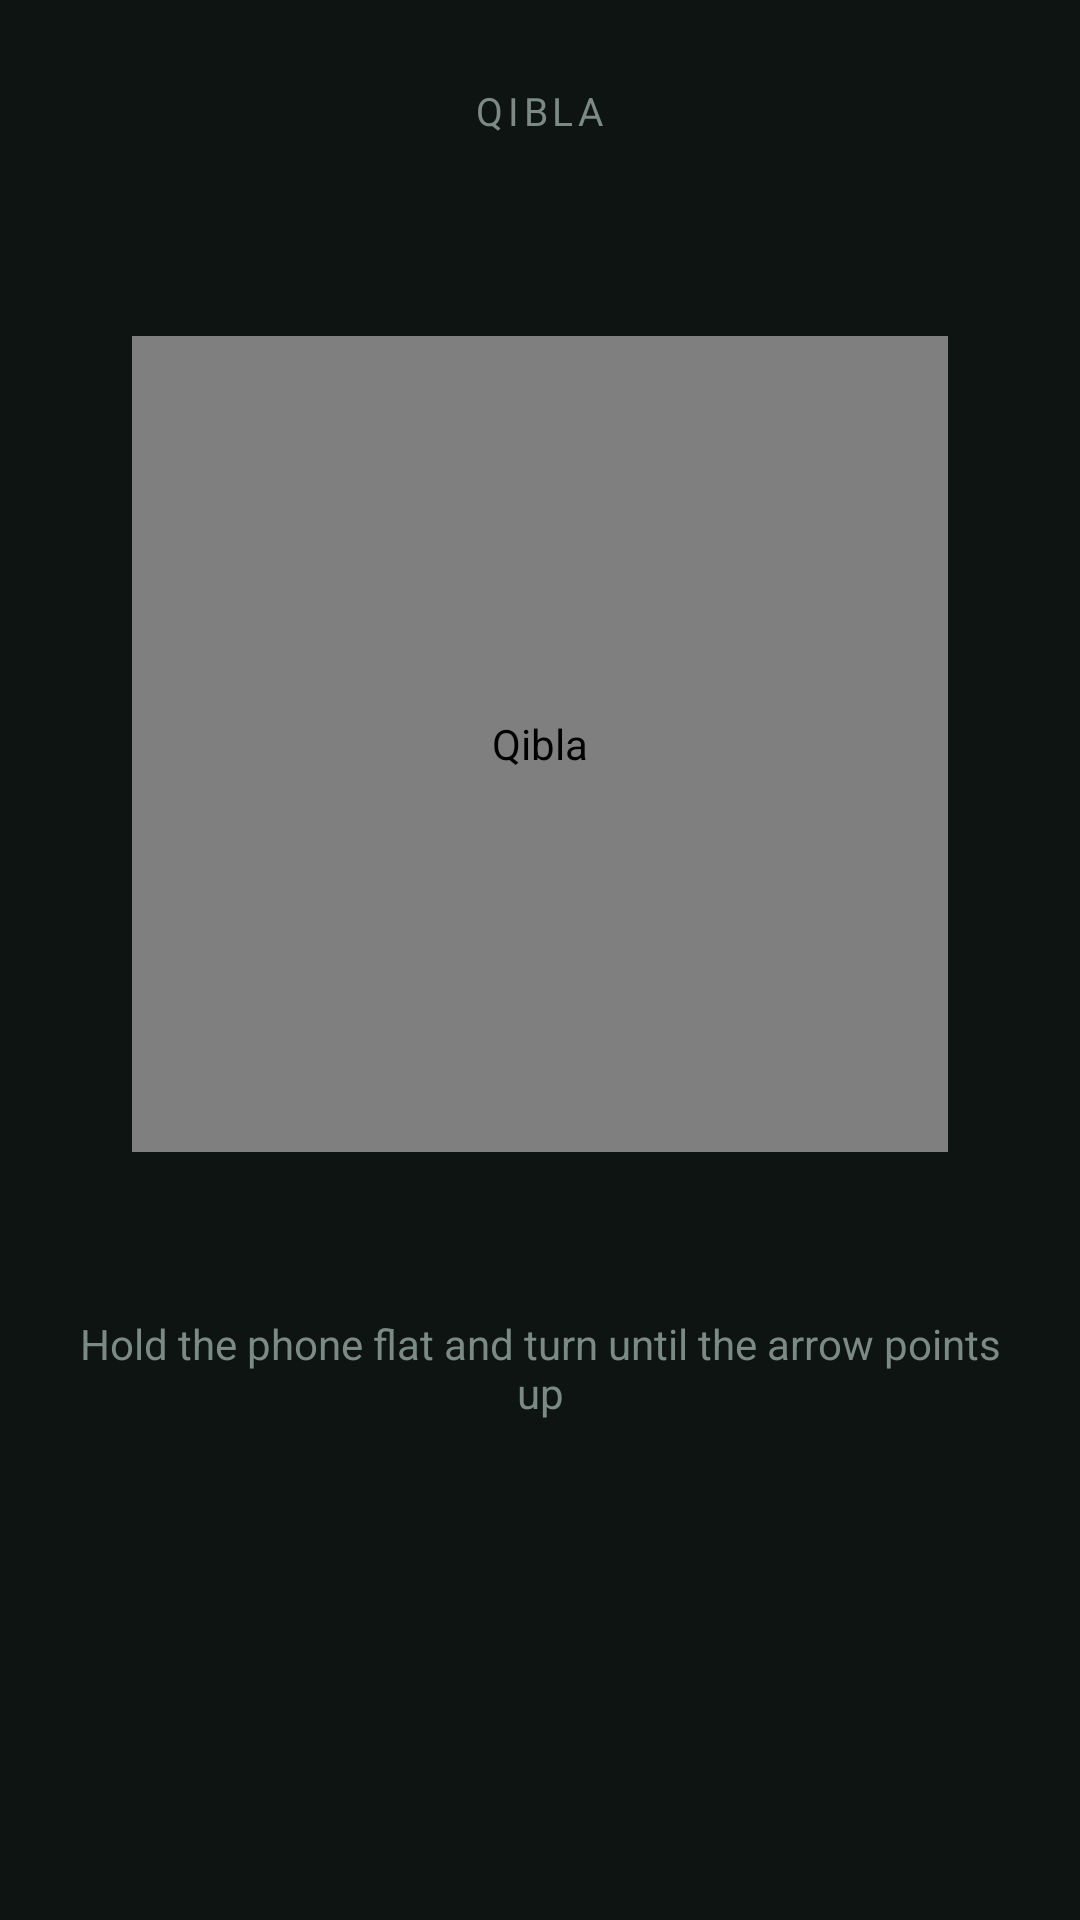

Produce the Android XML layout that renders to this screen, including the resource entries it uses.
<!-- AndroidManifest.xml: application theme Theme.Athan -->
<!-- res/layout/activity_qibla.xml -->
<?xml version="1.0" encoding="utf-8"?>
<LinearLayout xmlns:android="http://schemas.android.com/apk/res/android"
    android:id="@+id/root"
    android:layout_width="match_parent"
    android:layout_height="match_parent"
    android:background="@color/bg"
    android:gravity="center_horizontal"
    android:orientation="vertical"
    android:paddingStart="24dp"
    android:paddingTop="28dp"
    android:paddingEnd="24dp"
    android:paddingBottom="28dp">

    <TextView
        android:layout_width="wrap_content"
        android:layout_height="wrap_content"
        android:letterSpacing="0.12"
        android:text="@string/qibla"
        android:textAllCaps="true"
        android:textColor="@color/text_dim"
        android:textSize="13sp" />

    <TextView
        android:id="@+id/bearingText"
        android:layout_width="match_parent"
        android:layout_height="wrap_content"
        android:layout_marginTop="20dp"
        android:gravity="center"
        android:textColor="@color/accent"
        android:textSize="18sp" />

    <com.ahmedkhalaf.athan.QiblaCompassView
        android:id="@+id/compass"
        android:layout_width="272dp"
        android:layout_height="272dp"
        android:layout_marginTop="22dp"
        android:contentDescription="@string/qibla" />

    <TextView
        android:id="@+id/headingText"
        android:layout_width="match_parent"
        android:layout_height="wrap_content"
        android:layout_marginTop="16dp"
        android:gravity="center"
        android:textColor="@color/text"
        android:textSize="15sp" />

    <TextView
        android:id="@+id/hint"
        android:layout_width="match_parent"
        android:layout_height="wrap_content"
        android:layout_marginTop="18dp"
        android:gravity="center"
        android:text="@string/hold_flat"
        android:textColor="@color/text_dim"
        android:textSize="14sp" />

    <TextView
        android:id="@+id/calibrateWarning"
        android:layout_width="match_parent"
        android:layout_height="wrap_content"
        android:layout_marginTop="14dp"
        android:background="@color/warning_bg"
        android:padding="12dp"
        android:text="@string/calibrate"
        android:textColor="@color/warning_text"
        android:textSize="13sp"
        android:visibility="gone" />

</LinearLayout>
<!-- resources referenced by this layout -->
<resources>
  <color name="accent">#4FC79A</color>
  <color name="bg">#0E1412</color>
  <color name="text">#E6EDEA</color>
  <color name="text_dim">#7C8A85</color>
  <color name="warning_bg">#3A2A0E</color>
  <color name="warning_text">#F0C674</color>
  <string name="calibrate">Compass accuracy is low. Tilt and turn the phone a few times, and move away from metal or magnets.</string>
  <string name="hold_flat">Hold the phone flat and turn until the arrow points up</string>
  <string name="qibla">Qibla</string>
  <style name="Theme.Athan" parent="Theme.Material3.Dark.NoActionBar">
          <item name="android:statusBarColor">@android:color/transparent</item>
          <item name="android:navigationBarColor">@android:color/transparent</item>
          <item name="android:windowBackground">@color/bg</item>
          <item name="colorPrimary">@color/accent</item>
          <item name="colorOnPrimary">#08110D</item>
          <item name="colorSecondaryContainer">#1E3A2F</item>
          <item name="colorOnSecondaryContainer">@color/accent</item>
      </style>
</resources>
